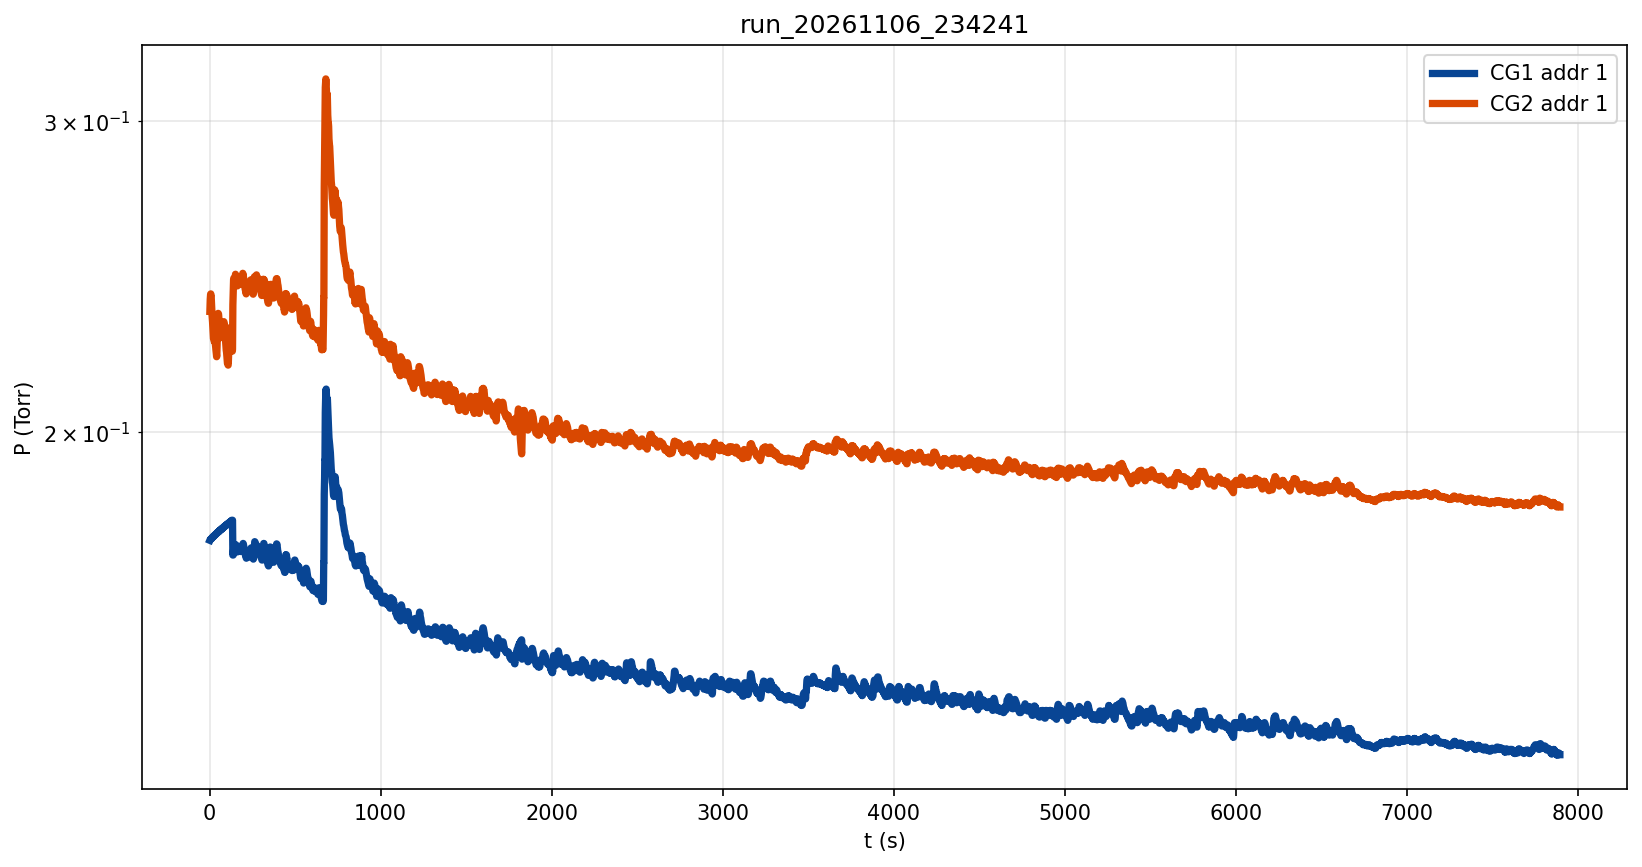

The data file committed next to this chart (first rows):
timestamp_iso, t_s, CG1_Torr, CG2_Torr, A2_CG1_Torr, A2_CG2_Torr, gate_ask, gate_d8, gate_reed, gate_src, dP_dt_CG1, dP_dt_CG2, decade_s_CG1, decade_s_CG2
2026-11-06T23:42:43-05:00, 2.022, 1.738000E-01, 2.341000E-01, 1.100000E+03, 1.100000E+03, RELEASED, 0, CLOSED, BOOT, , , , 
2026-11-06T23:42:44-05:00, 3.130, 1.739000E-01, 2.365000E-01, 1.100000E+03, 1.100000E+03, RELEASED, 0, CLOSED, BOOT, , , , 
2026-11-06T23:42:45-05:00, 4.144, 1.739000E-01, 2.378000E-01, 1.100000E+03, 1.100000E+03, RELEASED, 0, CLOSED, BOOT, 4.778528E-05, 1.750167E-03, 8.377148E+03, 3.104022E+02
2026-11-06T23:42:46-05:00, 5.175, 1.740000E-01, 2.386000E-01, 1.100000E+03, 1.100000E+03, RELEASED, 0, CLOSED, BOOT, 5.746218E-05, 1.418608E-03, 6.968376E+03, 3.837098E+02
2026-11-06T23:42:47-05:00, 6.237, 1.740000E-01, 2.394000E-01, 1.100000E+03, 1.100000E+03, RELEASED, 0, CLOSED, BOOT, 4.782280E-05, 1.215233E-03, 8.373446E+03, 4.488045E+02
2026-11-06T23:42:48-05:00, 7.260, 1.741000E-01, 2.395000E-01, 1.100000E+03, 1.100000E+03, RELEASED, 0, CLOSED, BOOT, 5.202617E-05, 1.001404E-03, 7.698696E+03, 5.451500E+02
2026-11-06T23:42:50-05:00, 9.346, 1.741000E-01, 2.390000E-01, 1.100000E+03, 1.100000E+03, RELEASED, 0, CLOSED, BOOT, 4.209230E-05, 6.472906E-04, 9.516530E+03, 8.433170E+02
2026-11-06T23:42:52-05:00, 10.36, 1.742000E-01, 2.380000E-01, 1.100000E+03, 1.100000E+03, RELEASED, 0, CLOSED, BOOT, 4.332332E-05, 4.200209E-04, 9.248092E+03, 1.298194E+03
2026-11-06T23:42:53-05:00, 11.38, 1.742000E-01, 2.369000E-01, 1.100000E+03, 1.100000E+03, RELEASED, 0, CLOSED, BOOT, 4.138026E-05, 2.389481E-04, 9.683234E+03, 2.277501E+03
2026-11-06T23:42:54-05:00, 12.39, 1.742000E-01, 2.358000E-01, 1.100000E+03, 1.100000E+03, RELEASED, 0, CLOSED, BOOT, 3.852329E-05, 8.838513E-05, 1.040189E+04, 6.128818E+03
2026-11-06T23:42:55-05:00, 13.47, 1.743000E-01, 2.344000E-01, 1.100000E+03, 1.100000E+03, RELEASED, 0, CLOSED, BOOT, 3.913430E-05, -5.130002E-05, 1.024105E+04, 1.067928E+04
2026-11-06T23:42:56-05:00, 14.49, 1.744000E-01, 2.331000E-01, 1.100000E+03, 1.100000E+03, RELEASED, 0, CLOSED, BOOT, 4.140810E-05, -1.729255E-04, 9.680752E+03, 3.143977E+03
2026-11-06T23:42:58-05:00, 16.57, 1.744000E-01, 2.318000E-01, 1.100000E+03, 1.100000E+03, RELEASED, 0, CLOSED, BOOT, 4.037516E-05, -2.821743E-04, 9.929793E+03, 1.920819E+03
2026-11-06T23:42:59-05:00, 17.64, 1.745000E-01, 2.309000E-01, 1.100000E+03, 1.100000E+03, RELEASED, 0, CLOSED, BOOT, 4.117699E-05, -3.601627E-04, 9.738329E+03, 1.501998E+03
2026-11-06T23:43:00-05:00, 18.68, 1.745000E-01, 2.300000E-01, 1.100000E+03, 1.100000E+03, RELEASED, 0, CLOSED, BOOT, 4.078277E-05, -4.196372E-04, 9.833643E+03, 1.286964E+03
2026-11-06T23:43:01-05:00, 19.74, 1.746000E-01, 2.290000E-01, 1.100000E+03, 1.100000E+03, RELEASED, 0, CLOSED, BOOT, 4.155557E-05, -4.687994E-04, 9.652441E+03, 1.150047E+03
2026-11-06T23:43:02-05:00, 20.77, 1.746000E-01, 2.278000E-01, 1.100000E+03, 1.100000E+03, RELEASED, 0, CLOSED, BOOT, 4.139470E-05, -5.137932E-04, 9.691081E+03, 1.047359E+03
2026-11-06T23:43:03-05:00, 21.8, 1.747000E-01, 2.269000E-01, 1.100000E+03, 1.100000E+03, RELEASED, 0, CLOSED, BOOT, 4.210104E-05, -5.507547E-04, 9.530055E+03, 9.753324E+02
2026-11-06T23:43:04-05:00, 22.93, 1.747000E-01, 2.260000E-01, 1.100000E+03, 1.100000E+03, RELEASED, 0, CLOSED, BOOT, 4.200199E-05, -5.812545E-04, 9.553653E+03, 9.225419E+02
2026-11-06T23:43:06-05:00, 24.96, 1.747000E-01, 2.256000E-01, 1.100000E+03, 1.100000E+03, RELEASED, 0, CLOSED, BOOT, 4.086232E-05, -5.953065E-04, 9.821037E+03, 8.993979E+02
2026-11-06T23:43:07-05:00, 25.98, 1.748000E-01, 2.255000E-01, 1.100000E+03, 1.100000E+03, RELEASED, 0, CLOSED, BOOT, 4.069509E-05, -5.997604E-04, 9.862789E+03, 8.917330E+02
2026-11-06T23:43:08-05:00, 27.08, 1.748000E-01, 2.253000E-01, 1.100000E+03, 1.100000E+03, RELEASED, 0, CLOSED, BOOT, 4.012486E-05, -5.984501E-04, 1.000402E+04, 8.928713E+02
2026-11-06T23:43:09-05:00, 28.12, 1.749000E-01, 2.251000E-01, 1.100000E+03, 1.100000E+03, RELEASED, 0, CLOSED, BOOT, 4.022185E-05, -5.936504E-04, 9.981361E+03, 8.993860E+02
2026-11-06T23:43:10-05:00, 29.15, 1.749000E-01, 2.251000E-01, 1.100000E+03, 1.100000E+03, RELEASED, 0, CLOSED, BOOT, 3.995639E-05, -5.849704E-04, 1.004881E+04, 9.121734E+02
2026-11-06T23:43:11-05:00, 30.16, 1.750000E-01, 2.251000E-01, 1.100000E+03, 1.100000E+03, RELEASED, 0, CLOSED, BOOT, 4.020003E-05, -5.737675E-04, 9.989403E+03, 9.295272E+02
2026-11-06T23:43:13-05:00, 32.22, 1.750000E-01, 2.250000E-01, 1.100000E+03, 1.100000E+03, RELEASED, 0, CLOSED, BOOT, 3.942833E-05, -6.029223E-04, 1.018775E+04, 8.847402E+02
2026-11-06T23:43:14-05:00, 33.24, 1.751000E-01, 2.247000E-01, 1.100000E+03, 1.100000E+03, RELEASED, 0, CLOSED, BOOT, 3.958780E-05, -6.105387E-04, 1.014953E+04, 8.734050E+02
2026-11-06T23:43:15-05:00, 34.26, 1.751000E-01, 2.243000E-01, 1.100000E+03, 1.100000E+03, RELEASED, 0, CLOSED, BOOT, 3.910379E-05, -6.054907E-04, 1.027801E+04, 8.799440E+02
2026-11-06T23:43:16-05:00, 35.28, 1.751000E-01, 2.239000E-01, 1.100000E+03, 1.100000E+03, RELEASED, 0, CLOSED, BOOT, 3.879448E-05, -5.903555E-04, 1.036220E+04, 9.013028E+02
2026-11-06T23:43:17-05:00, 36.3, 1.752000E-01, 2.233000E-01, 1.100000E+03, 1.100000E+03, RELEASED, 0, CLOSED, BOOT, 3.863936E-05, -5.652366E-04, 1.040680E+04, 9.393730E+02
2026-11-06T23:43:18-05:00, 37.32, 1.752000E-01, 2.227000E-01, 1.100000E+03, 1.100000E+03, RELEASED, 0, CLOSED, BOOT, 3.867999E-05, -5.344933E-04, 1.039821E+04, 9.906365E+02
2026-11-06T23:43:20-05:00, 39.35, 1.753000E-01, 2.219000E-01, 1.100000E+03, 1.100000E+03, RELEASED, 0, CLOSED, BOOT, 3.824818E-05, -4.963934E-04, 1.051872E+04, 1.063140E+03
2026-11-06T23:43:22-05:00, 40.36, 1.753000E-01, 2.213000E-01, 1.100000E+03, 1.100000E+03, RELEASED, 0, CLOSED, BOOT, 3.798360E-05, -4.622015E-04, 1.059441E+04, 1.137754E+03
2026-11-06T23:43:23-05:00, 41.38, 1.754000E-01, 2.207000E-01, 1.100000E+03, 1.100000E+03, RELEASED, 0, CLOSED, BOOT, 3.789990E-05, -4.323763E-04, 1.062097E+04, 1.211727E+03
2026-11-06T23:43:24-05:00, 42.39, 1.754000E-01, 2.208000E-01, 1.100000E+03, 1.100000E+03, RELEASED, 0, CLOSED, BOOT, 3.715833E-05, -4.015366E-04, 1.083628E+04, 1.300213E+03
2026-11-06T23:43:25-05:00, 43.46, 1.755000E-01, 2.224000E-01, 1.100000E+03, 1.100000E+03, RELEASED, 0, CLOSED, BOOT, 3.754220E-05, -3.838019E-04, 1.072712E+04, 1.360009E+03
2026-11-06T23:43:27-05:00, 45.49, 1.755000E-01, 2.263000E-01, 1.100000E+03, 1.100000E+03, RELEASED, 0, CLOSED, BOOT, 3.736425E-05, -2.894188E-04, 1.078262E+04, 1.796390E+03
2026-11-06T23:43:28-05:00, 46.54, 1.756000E-01, 2.289000E-01, 1.100000E+03, 1.100000E+03, RELEASED, 0, CLOSED, BOOT, 3.762333E-05, -2.294215E-04, 1.071008E+04, 2.266046E+03
2026-11-06T23:43:29-05:00, 47.57, 1.756000E-01, 2.301000E-01, 1.100000E+03, 1.100000E+03, RELEASED, 0, CLOSED, BOOT, 3.725278E-05, -1.465266E-04, 1.081955E+04, 3.533716E+03
2026-11-06T23:43:30-05:00, 48.58, 1.756000E-01, 2.315000E-01, 1.100000E+03, 1.100000E+03, RELEASED, 0, CLOSED, BOOT, 3.704266E-05, -6.119467E-05, 1.088321E+04, 8.324505E+03
2026-11-06T23:43:31-05:00, 49.6, 1.757000E-01, 2.328000E-01, 1.100000E+03, 1.100000E+03, RELEASED, 0, CLOSED, BOOT, 3.700633E-05, 2.544544E-05, 1.089688E+04, 2.219869E+04
2026-11-06T23:43:32-05:00, 50.61, 1.757000E-01, 2.335000E-01, 1.100000E+03, 1.100000E+03, RELEASED, 0, CLOSED, BOOT, 3.713925E-05, 1.080526E-04, 1.086016E+04, 4.939060E+03
2026-11-06T23:43:34-05:00, 52.68, 1.757000E-01, 2.333000E-01, 1.100000E+03, 1.100000E+03, RELEASED, 0, CLOSED, BOOT, 3.686148E-05, 2.122445E-04, 1.094549E+04, 2.491386E+03
2026-11-06T23:43:35-05:00, 53.69, 1.758000E-01, 2.328000E-01, 1.100000E+03, 1.100000E+03, RELEASED, 0, CLOSED, BOOT, 3.686259E-05, 2.691850E-04, 1.094790E+04, 1.959842E+03
2026-11-06T23:43:36-05:00, 54.71, 1.758000E-01, 2.320000E-01, 1.100000E+03, 1.100000E+03, RELEASED, 0, CLOSED, BOOT, 3.647956E-05, 2.813171E-04, 1.106396E+04, 1.873540E+03
2026-11-06T23:43:37-05:00, 55.72, 1.759000E-01, 2.309000E-01, 1.100000E+03, 1.100000E+03, RELEASED, 0, CLOSED, BOOT, 3.614381E-05, 3.073576E-04, 1.116992E+04, 1.711989E+03
2026-11-06T23:43:38-05:00, 56.77, 1.759000E-01, 2.295000E-01, 1.100000E+03, 1.100000E+03, RELEASED, 0, CLOSED, BOOT, 3.596822E-05, 3.208979E-04, 1.122696E+04, 1.637106E+03
2026-11-06T23:43:39-05:00, 57.78, 1.760000E-01, 2.285000E-01, 1.100000E+03, 1.100000E+03, RELEASED, 0, CLOSED, BOOT, 3.593249E-05, 3.247138E-04, 1.124139E+04, 1.615396E+03
2026-11-06T23:43:41-05:00, 59.83, 1.760000E-01, 2.275000E-01, 1.100000E+03, 1.100000E+03, RELEASED, 0, CLOSED, BOOT, 3.557335E-05, 3.407433E-04, 1.135918E+04, 1.535989E+03
2026-11-06T23:43:42-05:00, 60.85, 1.761000E-01, 2.269000E-01, 1.100000E+03, 1.100000E+03, RELEASED, 0, CLOSED, BOOT, 3.616786E-05, 3.258873E-04, 1.117544E+04, 1.603245E+03
2026-11-06T23:43:43-05:00, 61.86, 1.761000E-01, 2.266000E-01, 1.100000E+03, 1.100000E+03, RELEASED, 0, CLOSED, BOOT, 3.613175E-05, 2.866413E-04, 1.118796E+04, 1.820979E+03
2026-11-06T23:43:44-05:00, 62.89, 1.761000E-01, 2.262000E-01, 1.100000E+03, 1.100000E+03, RELEASED, 0, CLOSED, BOOT, 3.559198E-05, 2.649994E-04, 1.136021E+04, 1.965973E+03
2026-11-06T23:43:45-05:00, 63.91, 1.762000E-01, 2.268000E-01, 1.100000E+03, 1.100000E+03, RELEASED, 0, CLOSED, BOOT, 3.597300E-05, 2.458051E-04, 1.124245E+04, 2.115023E+03
2026-11-06T23:43:47-05:00, 65.94, 1.762000E-01, 2.282000E-01, 1.100000E+03, 1.100000E+03, RELEASED, 0, CLOSED, BOOT, 3.513778E-05, 2.308608E-04, 1.151416E+04, 2.244001E+03
2026-11-06T23:43:48-05:00, 66.96, 1.762000E-01, 2.293000E-01, 1.100000E+03, 1.100000E+03, RELEASED, 0, CLOSED, BOOT, 3.462449E-05, 2.108931E-04, 1.168728E+04, 2.451432E+03
2026-11-06T23:43:49-05:00, 67.99, 1.763000E-01, 2.296000E-01, 1.100000E+03, 1.100000E+03, RELEASED, 0, CLOSED, BOOT, 3.434788E-05, 1.847753E-04, 1.178474E+04, 2.791486E+03
2026-11-06T23:43:50-05:00, 69, 1.763000E-01, 2.295000E-01, 1.100000E+03, 1.100000E+03, RELEASED, 0, CLOSED, BOOT, 3.414113E-05, 1.755885E-04, 1.185726E+04, 2.937428E+03
2026-11-06T23:43:51-05:00, 70.02, 1.764000E-01, 2.292000E-01, 1.100000E+03, 1.100000E+03, RELEASED, 0, CLOSED, BOOT, 3.432652E-05, 1.380973E-04, 1.179615E+04, 3.721795E+03
2026-11-06T23:43:52-05:00, 71.03, 1.764000E-01, 2.287000E-01, 1.100000E+03, 1.100000E+03, RELEASED, 0, CLOSED, BOOT, 3.397552E-05, 8.843388E-05, 1.192100E+04, 5.765025E+03
2026-11-06T23:43:54-05:00, 73.07, 1.765000E-01, 2.279000E-01, 1.100000E+03, 1.100000E+03, RELEASED, 0, CLOSED, BOOT, 3.415866E-05, -4.223907E-05, 1.186182E+04, 1.290251E+04
... 6,466 more rows
